Run: headless pygame with SDL's dummy video driver; simulated clock (each Clock.tick advances the game by its frame time, no real sleeping); random seed 0; keys injected as events and as key.get_pressed() state; no mouse input.
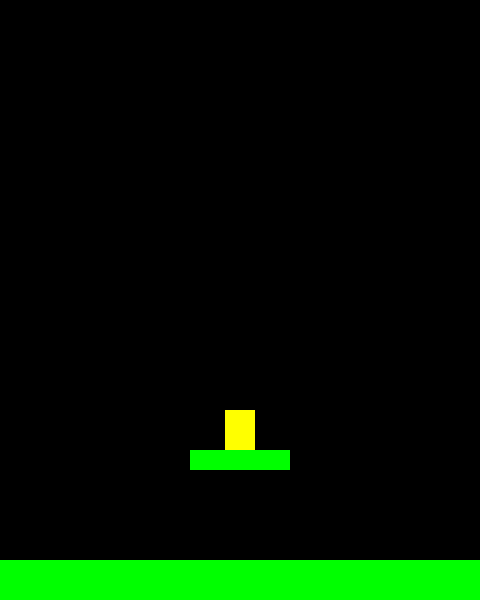
Frame 1 of 4 · flips 1–60 · no input
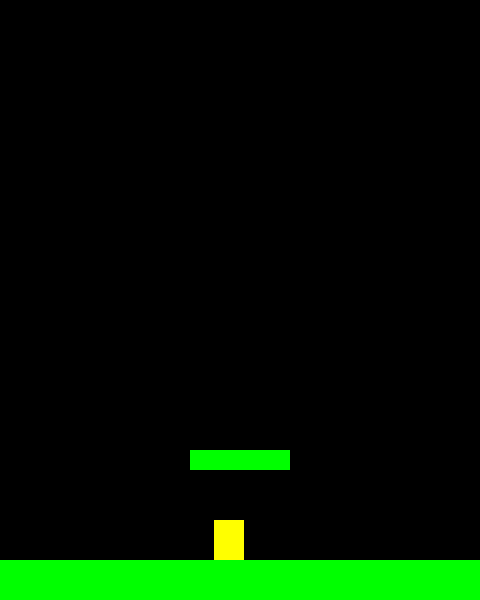
Frame 2 of 4 · flips 61–180 · tapped SPACE, RETURN · held RIGHT (→), D
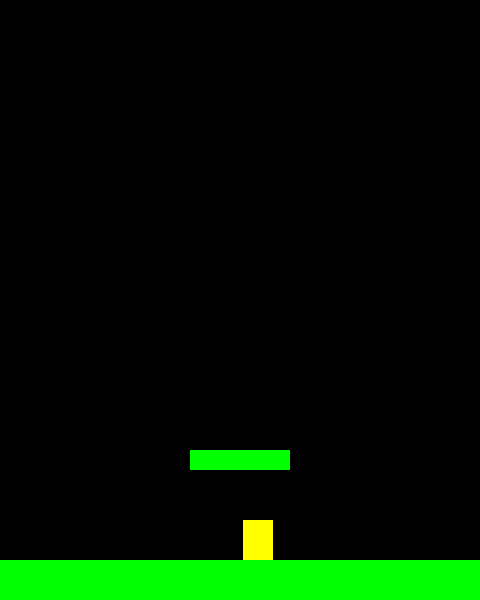
Frame 3 of 4 · flips 181–300 · held DOWN (↓), S
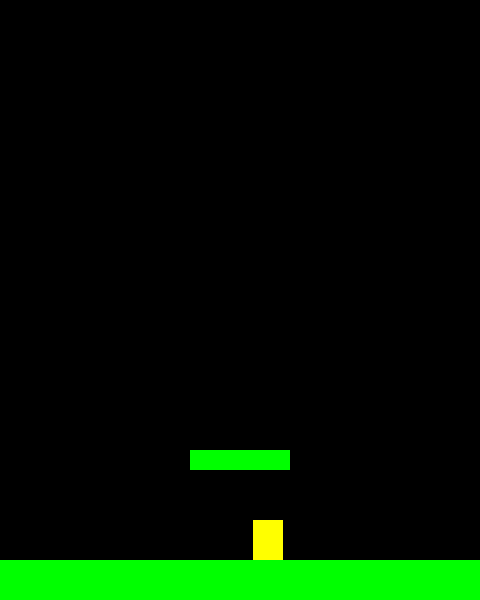
Frame 4 of 4 · flips 301–420 · held LEFT (←), A, UP (↑), W

The pygame program that drew these frames:

'''
Implémentation des sauts (jumping): le saut n'est pas du "vol"
donc on n'implémente la gestion de la touche de saut dans la boucle
principale.
On corrige le saut en testant qu'on est bien sur une plate-forme !
Mais il y a encore un problème (on passe à travers les plate-formes quand on saute !)
'''
import pygame


# jeu vertical et moyennement rapide
WIDTH = 480
HEIGHT = 600
FPS = 30        # nombre d'affichage par secondes

# mes couleurs
WHITE = (255, 255, 255)
BLACK = (0, 0, 0)
RED = (255, 0, 0)
GREEN = (0, 255, 0)
BLUE = (0, 0, 255)
YELLOW = (255, 255, 0)

# caractéristiques du joueur
PLAYER_ACC = 0.5
PLAYER_FRICTION = -0.12
PLAYER_GRAV = 0.5       # /part4/

# initialisation du programme
pygame.init()
pygame.mixer.init()
screen = pygame.display.set_mode((WIDTH, HEIGHT))
pygame.display.set_caption("Mon jeu !")
clock = pygame.time.Clock()

# pour utiliser des vecteurs (des couples de nombres)
vec = pygame.math.Vector2


class Player(pygame.sprite.Sprite):
    # /part4/3 - le joueur doit connaitre les plateformes
    def __init__(self, platforms):
        super().__init__()
        self.platforms = platforms        # /part4/3
        self.image = pygame.Surface((30, 40))
        self.image.fill(YELLOW)
        self.rect = self.image.get_rect()
        self.rect.center = (WIDTH / 2, HEIGHT / 2)
        self.pos = vec(WIDTH / 2, HEIGHT / 2)
        self.vel = vec(0, 0)
        self.acc = vec(0, 0)

        
    def update(self):
        self.acc = vec(0, PLAYER_GRAV)  # /part4/
        keys = pygame.key.get_pressed()
        if keys[pygame.K_LEFT]:
            self.acc.x = -PLAYER_ACC
        if keys[pygame.K_RIGHT]:
            self.acc.x = PLAYER_ACC
            
        self.acc.x += self.vel.x * PLAYER_FRICTION
        # la vitesse augmente ou diminue en fonction de l'accélération
        self.vel += self.acc
        # la position dÃ©pend de la vitesse et de l'accélération
        self.pos += self.vel + 0.5 * self.acc
        self.rect.center = self.pos
        
        # gestion des bords de l'écran (wrapping)
        if self.pos.x > WIDTH:
            self.pos.x = 0
        if self.pos.x < 0:
            self.pos.x = WIDTH
            
        
    # /part4/2 - fonction de saut
    def jump(self):
        # 1ère version: on ne retombe pas forcément !
        #self.vel.y = -20
        
        # 2ème version: on teste qu'on est sur une plateforme !
        # mais le joueur ne connait pas les plateformes, donc on
        # modifie __init__
        self.rect.y += 1
        hits = pygame.sprite.spritecollide(self, self.platforms, False)
        self.rect.y -= 1
        if hits:
            self.vel.y = -20
        

class Platform(pygame.sprite.Sprite):
    def __init__(self, x, y, width, height):
        super().__init__()
        self.image = pygame.Surface((width, height))
        self.image.fill(GREEN)
        self.rect = self.image.get_rect()
        self.rect.x = x
        self.rect.y = y


# liste de tous les Sprites (=objets animés)        
all_sprites = pygame.sprite.Group()
all_platforms = pygame.sprite.Group()
p1 = Platform(0, HEIGHT - 40, WIDTH, 40)
all_sprites.add(p1)
all_platforms.add(p1)

p2 = Platform(WIDTH / 2 - 50, HEIGHT * 3 / 4, 100, 20)
all_sprites.add(p2)
all_platforms.add(p2)

# /part4/4 - déplacement des lignes et ajout parm
player = Player(all_platforms)
all_sprites.add(player)


# boucle du jeu
running = True
while running:
    # assure que la vitesse est correcte
    clock.tick(FPS)
    
    # gère les événements du clavier, de la souris...
    for event in pygame.event.get():
        if event.type == pygame.QUIT:
            running = False
            
        # /part4/1 - touche de saut
        if event.type == pygame.KEYDOWN:
            if event.key == pygame.K_SPACE:
                player.jump()
                
    # met à jour la position des Sprites 
    all_sprites.update()
    
    # test de collision
    hits = pygame.sprite.spritecollide(player, all_platforms, False)
    if hits:
        player.pos.y = hits[0].rect.top
        # met ça ne suffit pas: le joueur s'enfonce lentement dans la plateforme
        # que faut-il faire en plus ?
        player.vel.y = 0
        # mais la moitié du joueur disparait dans la plateforme
        player.rect.bottom = hits[0].rect.top
    
    # affiche le fond de jeu et les Sprites
    screen.fill(BLACK)
    all_sprites.draw(screen)
    
    # après avoir dessiné, on échange le buffer et l'écran
    pygame.display.flip()

pygame.quit()
